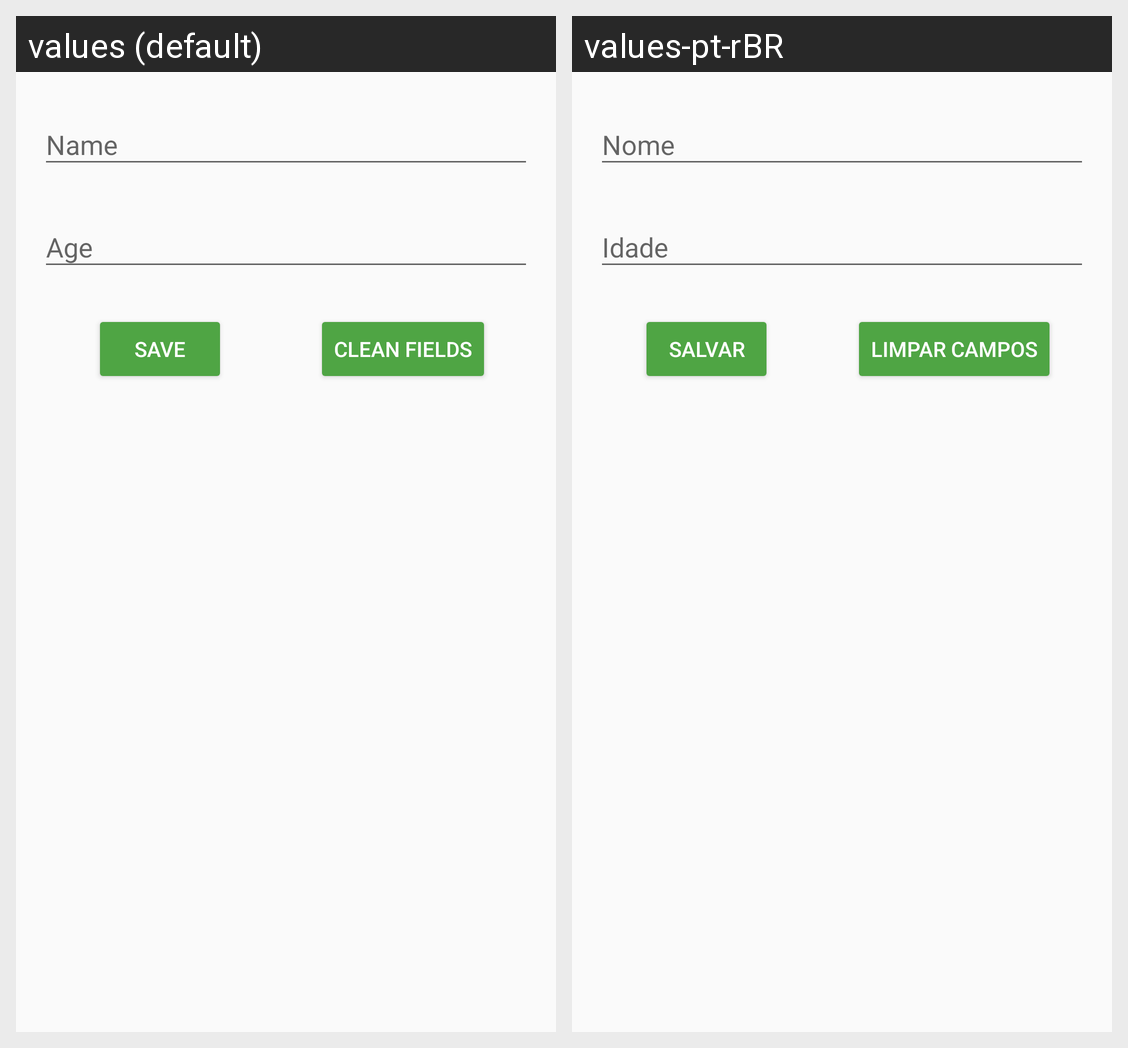

For this localized Android screen grid, give each drawn string resource with its value in every locale shown.
Android screen res/layout/activity_input.xml rendered under 2 locales, left to right: values (default), values-pt-rBR. Device: Nexus 5 (rendered at 1080×1920; each locale shown at half size, 540×960, under a caption strip naming it); theme AppTheme.
Strings drawn on this screen, with the default value and each locale's value (text and hints the layout hard-codes, and strings that could not be matched under every locale, appear in the picture but are not listed):

hint_name
  values: Name
  values-pt-rBR: Nome

hint_age
  values: Age
  values-pt-rBR: Idade

save
  values: Save
  values-pt-rBR: Salvar

clean
  values: Clean fields
  values-pt-rBR: Limpar campos
